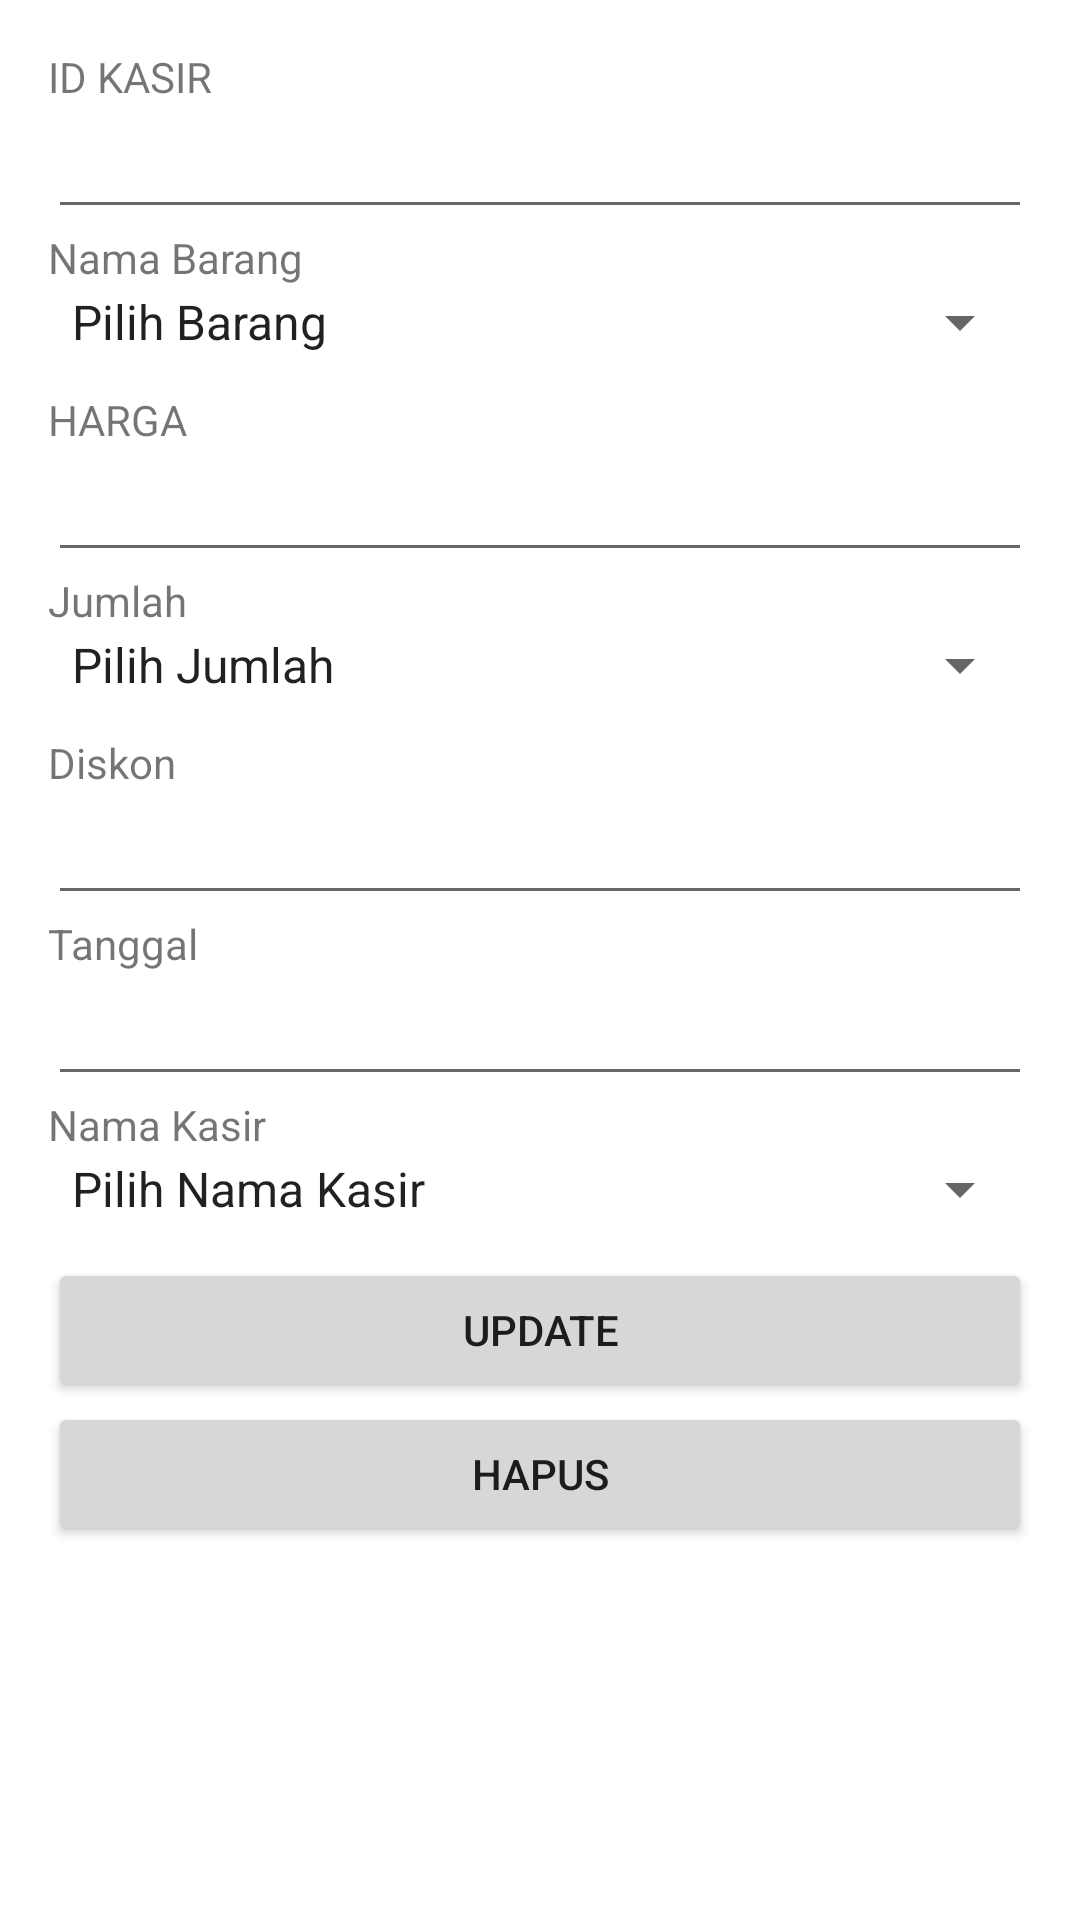

Here is an Android app screen rendered from its layout file. Give the layout XML and the strings, colors and styles it references.
<!-- AndroidManifest.xml: application theme Theme.App_Kasir_UAS -->
<!-- res/layout/activity_tampil_kasir.xml -->
<LinearLayout xmlns:android="http://schemas.android.com/apk/res/android"
    xmlns:tools="http://schemas.android.com/tools" android:layout_width="match_parent"
    android:orientation="vertical"
    android:layout_height="match_parent" android:paddingLeft="16dp"
    android:paddingRight="16dp"
    android:paddingTop="16dp"
    android:paddingBottom="16dp" tools:context=".MainActivity">

    <TextView
        android:layout_width="wrap_content"
        android:layout_height="wrap_content"
        android:text="ID KASIR" />

    <EditText
        android:layout_width="match_parent"
        android:layout_height="wrap_content"
        android:id="@+id/editTextId" />

    <TextView
        android:layout_width="wrap_content"
        android:layout_height="wrap_content"
        android:text="Nama Barang" />

    <Spinner
        android:layout_marginBottom="11dp"
        android:layout_width="match_parent"
        android:layout_height="wrap_content"
        android:id="@+id/editTextNamab"
        android:entries="@array/barang"/>

    <TextView
        android:layout_width="wrap_content"
        android:layout_height="wrap_content"
        android:text="HARGA" />

    <EditText
        android:layout_width="match_parent"
        android:layout_height="wrap_content"
        android:id="@+id/editTextHarga" />

    <TextView
        android:layout_width="wrap_content"
        android:layout_height="wrap_content"
        android:text="Jumlah" />

    <Spinner
        android:layout_marginBottom="11dp"
        android:layout_width="match_parent"
        android:layout_height="wrap_content"
        android:id="@+id/editTextJumlah"
        android:entries="@array/jumlah"/>

    <TextView
        android:layout_width="wrap_content"
        android:layout_height="wrap_content"
        android:text="Diskon" />

    <EditText
        android:layout_width="match_parent"
        android:layout_height="wrap_content"
        android:id="@+id/editTextDiskon" />

    <TextView
        android:layout_width="wrap_content"
        android:layout_height="wrap_content"
        android:text="Tanggal" />

    <EditText
        android:layout_width="match_parent"
        android:layout_height="wrap_content"
        android:id="@+id/editTextTanggal" />

    <TextView
        android:layout_width="wrap_content"
        android:layout_height="wrap_content"
        android:text="Nama Kasir" />

    <Spinner
        android:layout_marginBottom="11dp"
        android:layout_width="match_parent"
        android:layout_height="wrap_content"
        android:id="@+id/editTextNamak"
        android:entries="@array/kasir"/>

    <Button
        android:layout_width="match_parent"
        android:layout_height="wrap_content"
        android:text="Update"
        android:id="@+id/buttonUpdate" />

    <Button
        android:layout_width="match_parent"
        android:layout_height="wrap_content"
        android:text="Hapus"
        android:id="@+id/buttonDelete" />

</LinearLayout>
<!-- resources referenced by this layout -->
<resources>
  <string-array name="barang">
          <item>Pilih Barang</item>
          <item>Laptop</item>
          <item>TV</item>
          <item>Spiker</item>
          <item>Kipas</item>
          <item>Blender</item>
          <item>Kulkas</item>
          <item>Radio</item>
          <item>Kompor</item>
          <item>Oven</item>
          <item>Mixer</item>
      </string-array>
  <string-array name="jumlah">
          <item>Pilih Jumlah</item>
          <item>1</item>
          <item>2</item>
          <item>3</item>
          <item>4</item>
          <item>5</item>
          <item>6</item>
          <item>7</item>
          <item>8</item>
          <item>9</item>
          <item>10</item>
      </string-array>
  <string-array name="kasir">
          <item>Pilih Nama Kasir</item>
          <item>Ketut Juliartha</item>
          <item>Putu Putrawan</item>
          <item>Wayan Gunawan</item>
          <item>Made Dedo</item>
          <item>Putu Ari</item>
          <item>Komang Balik</item>
          <item>Kadek Sudiartha</item>
          <item>Kadek Suryawan</item>
          <item>Wayan Anom</item>
          <item>Nyoman Arta</item>
  
  
      </string-array>
  <style name="Theme.App_Kasir_UAS" parent="Theme.MaterialComponents.DayNight.DarkActionBar">
          
          <item name="colorPrimary">@color/purple_500</item>
          <item name="colorPrimaryVariant">@color/purple_700</item>
          <item name="colorOnPrimary">@color/white</item>
          
          <item name="colorSecondary">@color/teal_200</item>
          <item name="colorSecondaryVariant">@color/teal_700</item>
          <item name="colorOnSecondary">@color/black</item>
          
          <item name="android:statusBarColor" tools:targetApi="l">?attr/colorPrimaryVariant</item>
          
      </style>
  <color name="purple_500">#03A9F4</color>
  <color name="purple_700">#3F51B5</color>
  <color name="white">#FFFFFFFF</color>
  <color name="teal_200">#FF03DAC5</color>
  <color name="teal_700">#FF018786</color>
  <color name="black">#FDFDFD</color>
</resources>
